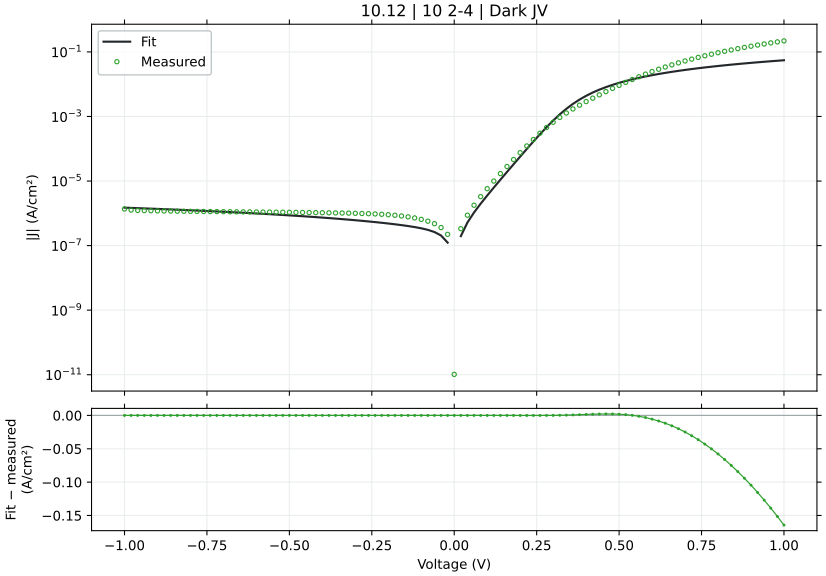

Data behind this chart, as committed beside it:
voltage_V, J_measured_A_cm2_signed, J_fitted_A_cm2_signed, J_diode_A_cm2_signed, J_ohmic_A_cm2_signed, J_nonohmic_A_cm2_signed, engine_relative_error, J_fit_minus_measured_A_cm2
-1.0, -1.366098e-06, -1.495891001674003e-06, -2.3153758902346025e-07, -1.2642534162406437e-06, -9.99964098991895e-11, 9.501, -1.297930016740029e-07
-0.98, -1.259811e-06, -1.4706011420183773e-06, -2.3153758902328915e-07, -1.2389682894058086e-06, -9.526358927973427e-11, 16.73, -2.107901420183772e-07
-0.96, -1.230407e-06, -1.4453114156739362e-06, -2.3153758902299185e-07, -1.2136831625692877e-06, -9.066408165669945e-11, 17.47, -2.1490441567393613e-07
-0.94, -1.213509e-06, -1.4200218215455462e-06, -2.3153758902247518e-07, -1.1883980357310954e-06, -8.619679197540591e-11, 17.02, -2.0651282154554626e-07
-0.92, -1.201076e-06, -1.3947323585242272e-06, -2.3153758902157735e-07, -1.1631129088912457e-06, -8.186061140413872e-11, 16.12, -1.9365635852422723e-07
-0.9, -1.189853e-06, -1.3694430254866317e-06, -2.3153758902001715e-07, -1.1378277820497525e-06, -7.765441686197069e-11, 15.09, -1.7959002548663172e-07
-0.88, -1.180533e-06, -1.3441538212944558e-06, -2.315375890173059e-07, -1.1125426552066303e-06, -7.357707051970975e-11, 13.86, -1.636208212944558e-07
-0.86, -1.172347e-06, -1.31886474479376e-06, -2.3153758901259446e-07, -1.0872575283618938e-06, -6.962741927180405e-11, 12.5, -1.4651774479376007e-07
-0.84, -1.164693e-06, -1.2935757948141417e-06, -2.3153758900440715e-07, -1.0619724015155577e-06, -6.580429417681095e-11, 11.07, -1.288827948141416e-07
-0.82, -1.158411e-06, -1.2682869701676805e-06, -2.315375889901797e-07, -1.036687274667637e-06, -6.210650986377746e-11, 9.485, -1.0987597016768041e-07
-0.8, -1.151624e-06, -1.2429982696475048e-06, -2.3153758896545597e-07, -1.0114021478181472e-06, -5.85328639015874e-11, 7.934, -9.137426964750484e-08
-0.78, -1.146369e-06, -1.217709692025724e-06, -2.315375889224924e-07, -9.861170209671036e-07, -5.5082136127996704e-11, 6.223, -7.134069202572404e-08
-0.76, -1.139871e-06, -1.1924212360502892e-06, -2.3153758884783263e-07, -9.608318941145219e-07, -5.175308793469906e-11, 4.61, -5.255023605028923e-08
-0.74, -1.134667e-06, -1.1671329004400158e-06, -2.3153758871809286e-07, -9.355467672604185e-07, -4.854446150432771e-11, 2.861, -3.24659004400157e-08
-0.72, -1.129422e-06, -1.141844683876443e-06, -2.3153758849263807e-07, -9.1026164040481e-07, -4.545497899479998e-11, 1.1, -1.2422683876443089e-08
-0.7, -1.123933e-06, -1.1165565849902343e-06, -2.315375881008548e-07, -8.849765135477137e-07, -4.2483341665834544e-11, 0.6563, 7.376415009765677e-09
-0.68, -1.118816e-06, -1.0912686023381246e-06, -2.3153758742003483e-07, -8.596913866891481e-07, -3.962822894180415e-11, 2.462, 2.7547397661875396e-08
-0.66, -1.113873e-06, -1.0659807343634792e-06, -2.3153758623694235e-07, -8.344062598291325e-07, -3.688829740431211e-11, 4.3, 4.7892265636520694e-08
-0.64, -1.109567e-06, -1.0406929793284236e-06, -2.315375841810276e-07, -8.091211329676891e-07, -3.426217970697727e-11, 6.207, 6.887402067157651e-08
-0.62, -1.104498e-06, -1.0154053351966165e-06, -2.315375806083692e-07, -7.838360061048435e-07, -3.174848340385297e-11, 8.066, 8.909266480338342e-08
-0.6, -1.099827e-06, -9.901177994303043e-07, -2.3153757439999472e-07, -7.585508792406279e-07, -2.9345789681659994e-11, 9.975, 1.0970920056969562e-07
-0.58, -1.094782e-06, -9.64830368638484e-07, -2.3153756361141424e-07, -7.33265752375085e-07, -2.7052651984539502e-11, 11.87, 1.29951631361516e-07
-0.56, -1.09006e-06, -9.395430379663919e-07, -2.315375448635971e-07, -7.079806255082766e-07, -2.486759451827995e-11, 13.81, 1.5051696203360804e-07
-0.54, -1.08502e-06, -9.142558000355594e-07, -2.3153751228464494e-07, -6.826954986402956e-07, -2.2789110618876814e-11, 15.74, 1.7076419996444046e-07
-0.52, -1.080087e-06, -8.889686431029457e-07, -2.315374556706874e-07, -6.574103717712905e-07, -2.0815660967765662e-11, 17.69, 1.911183568970542e-07
-0.5, -1.074633e-06, -8.636815478631236e-07, -2.3153735728998519e-07, -6.321252449015054e-07, -1.8945671633019256e-11, 19.63, 2.1095145213687633e-07
-0.48, -1.069409e-06, -8.383944818925343e-07, -2.3153718632927189e-07, -6.068401180313503e-07, -1.7177531912085528e-11, 21.6, 2.3101451810746564e-07
-0.46, -1.06314e-06, -8.131073899963741e-07, -2.31536889242904e-07, -5.81554991161523e-07, -1.5509591947083366e-11, 23.52, 2.50032610003626e-07
-0.44, -1.057671e-06, -7.878201774354303e-07, -2.3153637298213107e-07, -5.562698642932212e-07, -1.3940160078033782e-11, 25.51, 2.6985082256456976e-07
-0.42, -1.051053e-06, -7.625326807802235e-07, -2.3153547585182005e-07, -5.309847374285111e-07, -1.2467499892368344e-11, 27.45, 2.8852031921977645e-07
-0.4, -1.044438e-06, -7.372446172647203e-07, -2.315339168668324e-07, -5.056996105709677e-07, -1.1089826920199268e-11, 29.41, 3.071933827352798e-07
-0.38, -1.037509e-06, -7.11955496777951e-07, -2.3153120774625013e-07, -4.804144837267873e-07, -9.805304913572679e-12, 31.38, 3.2555350322204905e-07
-0.36, -1.02984e-06, -6.866644689300136e-07, -2.315264999816589e-07, -4.5512935690672116e-07, -8.612041633448551e-12, 33.32, 3.4317553106998633e-07
-0.34, -1.021149e-06, -6.613700572940944e-07, -2.3151831908060978e-07, -4.2984423012943535e-07, -7.50808404931639e-12, 35.23, 3.597789427059055e-07
-0.32, -1.01202e-06, -6.360696975893439e-07, -2.315041027491633e-07, -4.045591034273492e-07, -6.4914128315314235e-12, 37.15, 3.75950302410656e-07
-0.3, -1.001418e-06, -6.107589351630752e-07, -2.3147939837031014e-07, -3.7927397685678177e-07, -5.5599359832578425e-12, 39.01, 3.9065906483692475e-07
-0.28, -9.8898e-07, -5.854300304221242e-07, -2.3143646842512765e-07, -3.5398885051558283e-07, -4.711481413786402e-12, 40.8, 4.0354996957787587e-07
-0.26, -9.743844e-07, -5.600695354308308e-07, -2.3136186706886783e-07, -3.287037245737704e-07, -3.943788192554982e-12, 42.52, 4.143148645691693e-07
-0.24, -9.563889e-07, -5.346540826590951e-07, -2.3123222883618592e-07, -3.0341859932677414e-07, -3.254496135015487e-12, 44.1, 4.2173481734090494e-07
-0.22, -9.331756e-07, -5.091430669043333e-07, -2.3100695048313505e-07, -2.781334752879542e-07, -2.6411332440266234e-12, 45.44, 4.240325330956667e-07
-0.2, -9.050956e-07, -4.834659283473381e-07, -2.30615473897618e-07, -2.528483533493789e-07, -2.1011003412622814e-12, 46.58, 4.2162967165266194e-07
-0.18, -8.702244e-07, -4.5750005377597143e-07, -2.299351870628248e-07, -2.275632350612131e-07, -1.6316519335512342e-12, 47.43, 4.127243462240286e-07
-0.16, -8.275978e-07, -4.310323746463531e-07, -2.2875302165723002e-07, -2.022781231172235e-07, -1.229871899564376e-12, 47.92, 3.965654253536469e-07
-0.14, -7.774756e-07, -4.036926346292529e-07, -2.2669871978897336e-07, -1.769930221984584e-07, -8.926418211024158e-13, 48.08, 3.7378296537074707e-07
-0.12, -7.183711e-07, -3.7483742665015964e-07, -2.2312886961236952e-07, -1.5170794043933534e-07, -6.165984547910835e-13, 47.82, 3.435336733498403e-07
-0.1, -6.496133e-07, -3.4334868203729835e-07, -2.1692539198764527e-07, -1.2642289197528723e-07, -3.9807436584459947e-13, 47.15, 3.062646179627016e-07
-0.08, -5.7018e-07, -3.0728350589839564e-07, -2.0614537151786268e-07, -1.011379013697965e-07, -2.3301073647785266e-13, 46.11, 2.628964941016044e-07
-0.06, -4.7712e-07, -2.6326571038162763e-07, -1.8741258225453838e-07, -7.585301130707198e-08, -1.1682001723556183e-13, 44.82, 2.1385428961837235e-07
-0.04, -3.622156e-07, -2.0542854607897632e-07, -1.5486020597426598e-07, -5.0568295958802966e-08, -4.414590739391642e-14, 43.29, 1.5678705392102368e-07
-0.02, -2.228e-07, -1.2357771593167713e-07, -9.829382335913489e-08, -2.5283884208666248e-08, -8.363875984006787e-15, 44.53, 9.922228406832288e-08
0.0, 1.023696e-11, 0.0, 0.0, 0.0, 0.0, 100, -1.023696e-11
0.02, 3.342222e-07, 1.9608001738301657e-07, 1.7079704143773673e-07, 2.5282967582131567e-08, 8.36314827719967e-15, 41.33, -1.3814218261698345e-07
0.04, 8.746644e-07, 5.181250384786698e-07, 4.6756065171746715e-07, 5.0564342623577746e-08, 4.413762485956762e-14, 40.76, -3.565393615213302e-07
0.06, 1.778947e-06, 1.0589878987673486e-06, 9.831448307728785e-07, 7.584295121163347e-08, 1.1678283654415812e-13, 40.47, -7.199591012326514e-07
0.08, 3.293236e-06, 1.979867172489728e-06, 1.878750184238567e-06, 1.0111675535733084e-07, 2.3289383011323495e-13, 39.88, -1.3133688275102718e-06
0.1, 5.805613e-06, 3.5604145663781095e-06, 3.4340319491095106e-06, 1.2638221950152585e-07, 3.9776707295622973e-13, 38.67, -2.24519843362189e-06
0.12, 9.97428e-06, 6.2851773659827085e-06, 6.133543532465917e-06, 1.5163321764696936e-07, 6.158698220171337e-13, 36.99, -3.689102634017292e-06
0.14, 1.701052e-05, 1.0991921635088881e-05, 1.0815061585917366e-05, 1.7685915814914043e-07, 8.910223756658501e-13, 35.38, -6.018598364911119e-06
0.16, 2.816697e-05, 1.91237457322226e-05, 1.8921702709481598e-05, 2.0204179631482092e-07, 1.2264261801030487e-12, 32.11, -9.043224267777402e-06
0.18, 4.635208e-05, 3.3150577058010926e-05, 3.2923425527927276e-05, 2.271499055353537e-07, 1.624548297541592e-12, 28.48, -1.3201502941989072e-05
... 41 more rows
